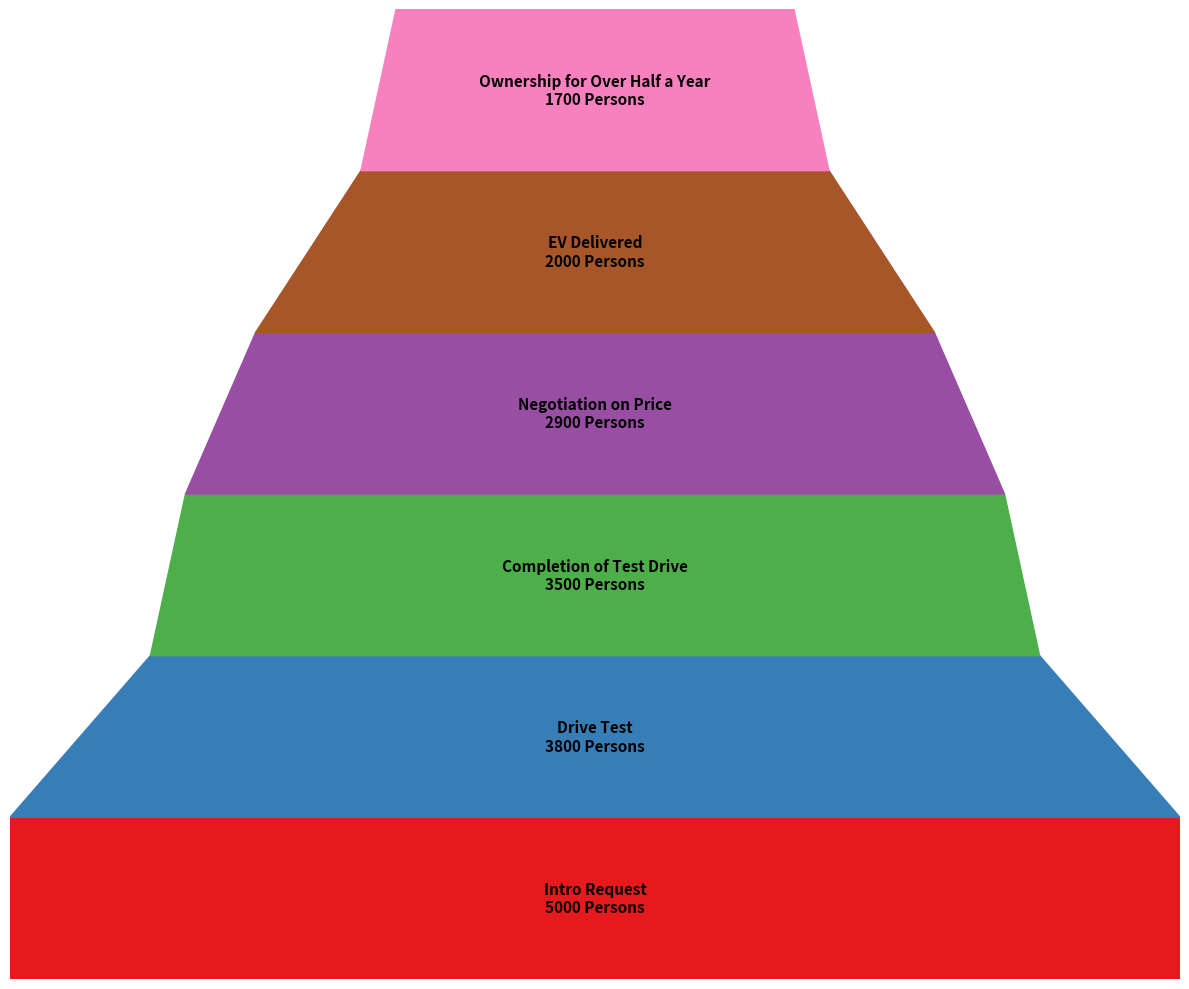

Write Python code to recreate this figure.
import matplotlib.pyplot as plt
import matplotlib.patches as patches
import numpy as np

steps = [
    "Intro Request",
    "Drive Test",
    "Completion of Test Drive",
    "Negotiation on Price",
    "EV Delivered",
    "Ownership for Over Half a Year"
]

consumer_counts = np.array([5000, 3800, 3500, 2900, 2000, 1700])

widths = consumer_counts / consumer_counts[0]

colors = ['#e41a1c', '#377eb8', '#4daf4a', '#984ea3', '#a65628', '#f781bf']

fig, ax = plt.subplots(figsize=(12, 10))

for i in range(len(steps)):
    top_width = widths[i-1] if i > 0 else 1.0
    bottom_width = widths[i]
    
    trapezoid = patches.Polygon(
        [
            [(1 - top_width) / 2, i], [(1 + top_width) / 2, i], 
            [(1 + bottom_width) / 2, i + 1], [(1 - bottom_width) / 2, i + 1]
        ], closed=True, color=colors[i]
    )
    ax.add_patch(trapezoid)
    
    ax.text(0.5, i + 0.5, f"{steps[i]}\n{consumer_counts[i]} Persons",
            ha='center', va='center', fontsize=11, color='black', weight='bold')

ax.set_xlim(0, 1)
ax.set_ylim(0, len(steps))
ax.axis('off')

plt.tight_layout()
plt.show()
